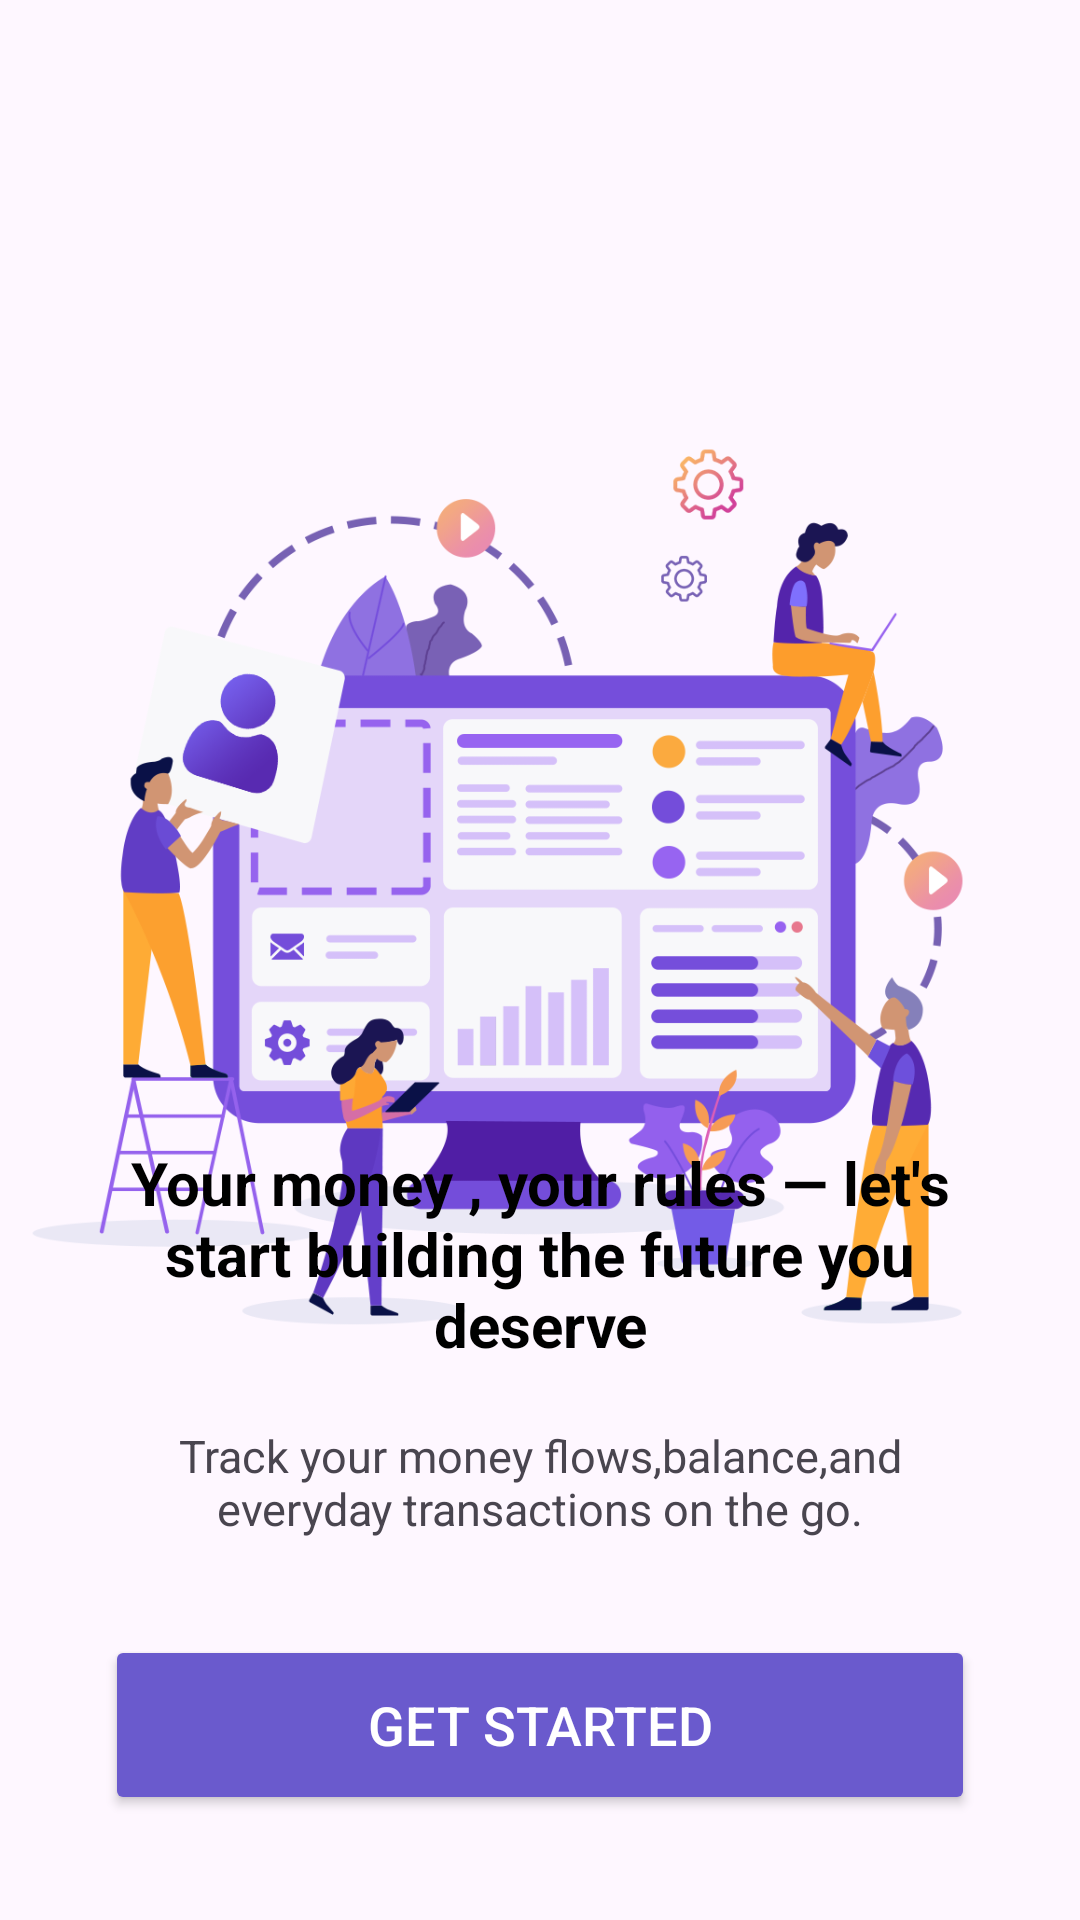

Here is an Android app screen rendered from its layout file. Give the layout XML and the strings, colors and styles it references.
<!-- AndroidManifest.xml: application theme Theme.PersonalFinanceTrackerApp -->
<!-- res/layout/activity_get_started.xml -->
<?xml version="1.0" encoding="utf-8"?>
<RelativeLayout
    xmlns:android="http://schemas.android.com/apk/res/android"
    xmlns:app="http://schemas.android.com/apk/res-auto"
    xmlns:tools="http://schemas.android.com/tools"
    android:id="@+id/main"
    android:layout_width="match_parent"
    android:layout_height="match_parent"
    tools:context=".MainActivity">

    <ImageView
        android:id="@+id/onBoardScreen3Bg"
        android:layout_width="match_parent"
        android:layout_height="600dp"
        android:src="@drawable/get_start_bg"/>

    <LinearLayout
        android:id="@+id/bottomLayout"
        android:layout_width="match_parent"
        android:layout_height="wrap_content"
        android:orientation="vertical"
        android:gravity="center"
        android:padding="35dp"
        android:layout_alignParentBottom="true">



        <TextView
            android:id="@+id/textView1"
            android:layout_width="match_parent"
            android:layout_height="wrap_content"
            android:layout_marginBottom="20dp"
            android:text="Your money , your rules — let's start building the future you deserve"
            android:textSize="20sp"
            android:textAlignment="center"
            android:textStyle="bold"
            android:textColor="@color/black"/>

        <TextView
            android:id="@+id/textView2"
            android:layout_width="match_parent"
            android:layout_height="wrap_content"
            android:layout_marginBottom="32dp"
            android:text="Track your money flows,balance,and everyday transactions on the go."
            android:textSize="15sp"
            android:textAlignment="center"/>

        <Button
            android:layout_width="match_parent"
            android:layout_height="60dp"
            android:text="Get Started"
            android:id="@+id/getStartedButton"
            android:textSize="18sp"
            android:backgroundTint="@color/purple"
            android:textColor="@color/white"
            app:cornerRadius="20dp"/>


    </LinearLayout>

</RelativeLayout>
<!-- resources referenced by this layout -->
<resources>
  <color name="black">#FF000000</color>
  <color name="purple">#6A5ACD</color>
  <color name="white">#FFFFFFFF</color>
  <!-- drawable get_start_bg: png bitmap (drawable, 123857 bytes) -->
  <style name="Theme.PersonalFinanceTrackerApp" parent="Base.Theme.PersonalFinanceTrackerApp" />
  <style name="Base.Theme.PersonalFinanceTrackerApp" parent="Theme.Material3.DayNight.NoActionBar">
          
          
      </style>
</resources>
